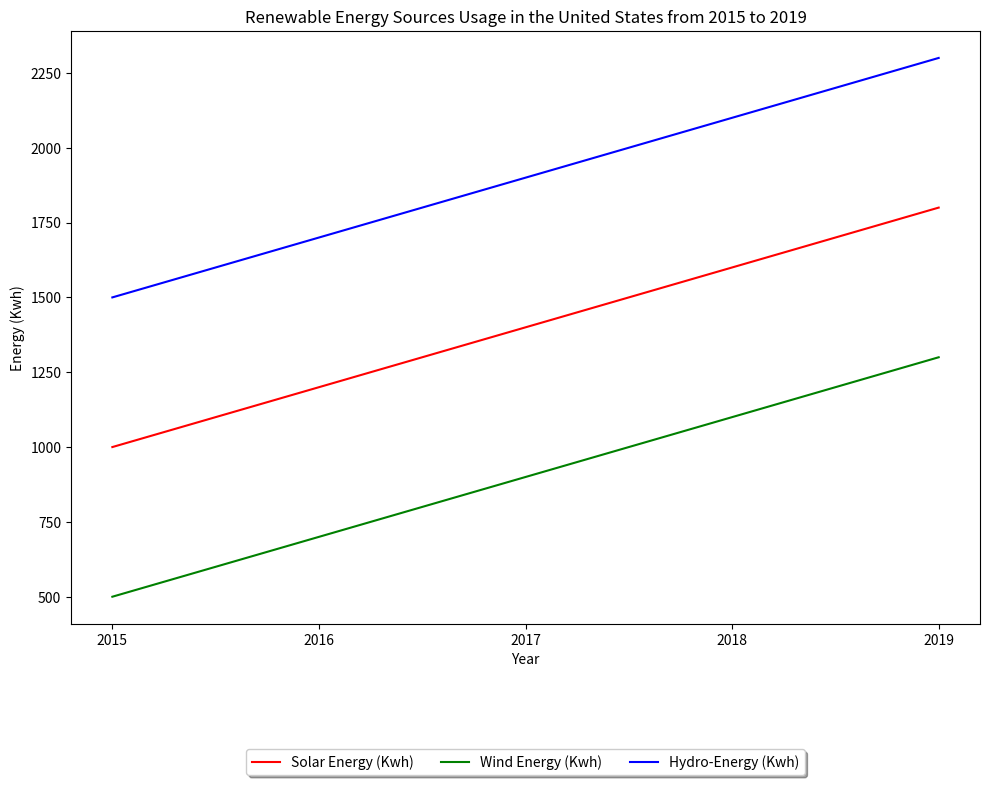

This chart was generated by the following Python code: (Note: this script raises an exception after producing the figure.)

import matplotlib.pyplot as plt

plt.figure(figsize=(10, 8))
ax = plt.subplot()

ax.plot([2015, 2016, 2017, 2018, 2019], [1000, 1200, 1400, 1600, 1800], label='Solar Energy (Kwh)', color='red')
ax.plot([2015, 2016, 2017, 2018, 2019], [500, 700, 900, 1100, 1300], label='Wind Energy (Kwh)', color='green')
ax.plot([2015, 2016, 2017, 2018, 2019], [1500, 1700, 1900, 2100, 2300], label='Hydro-Energy (Kwh)', color='blue')

ax.set_xlabel('Year')
ax.set_ylabel('Energy (Kwh)')
ax.set_title('Renewable Energy Sources Usage in the United States from 2015 to 2019')
ax.legend(loc='upper center', bbox_to_anchor=(0.5, -0.2),fancybox=True, shadow=True, ncol=3)
ax.tick_params(axis='both', which='major', labelsize=10)
ax.set_xticks([2015, 2016, 2017, 2018, 2019])
ax.tick_params(axis='both', which='minor', labelsize=8)
plt.tight_layout()
plt.savefig('line chart/png/488.png')
plt.clf()
